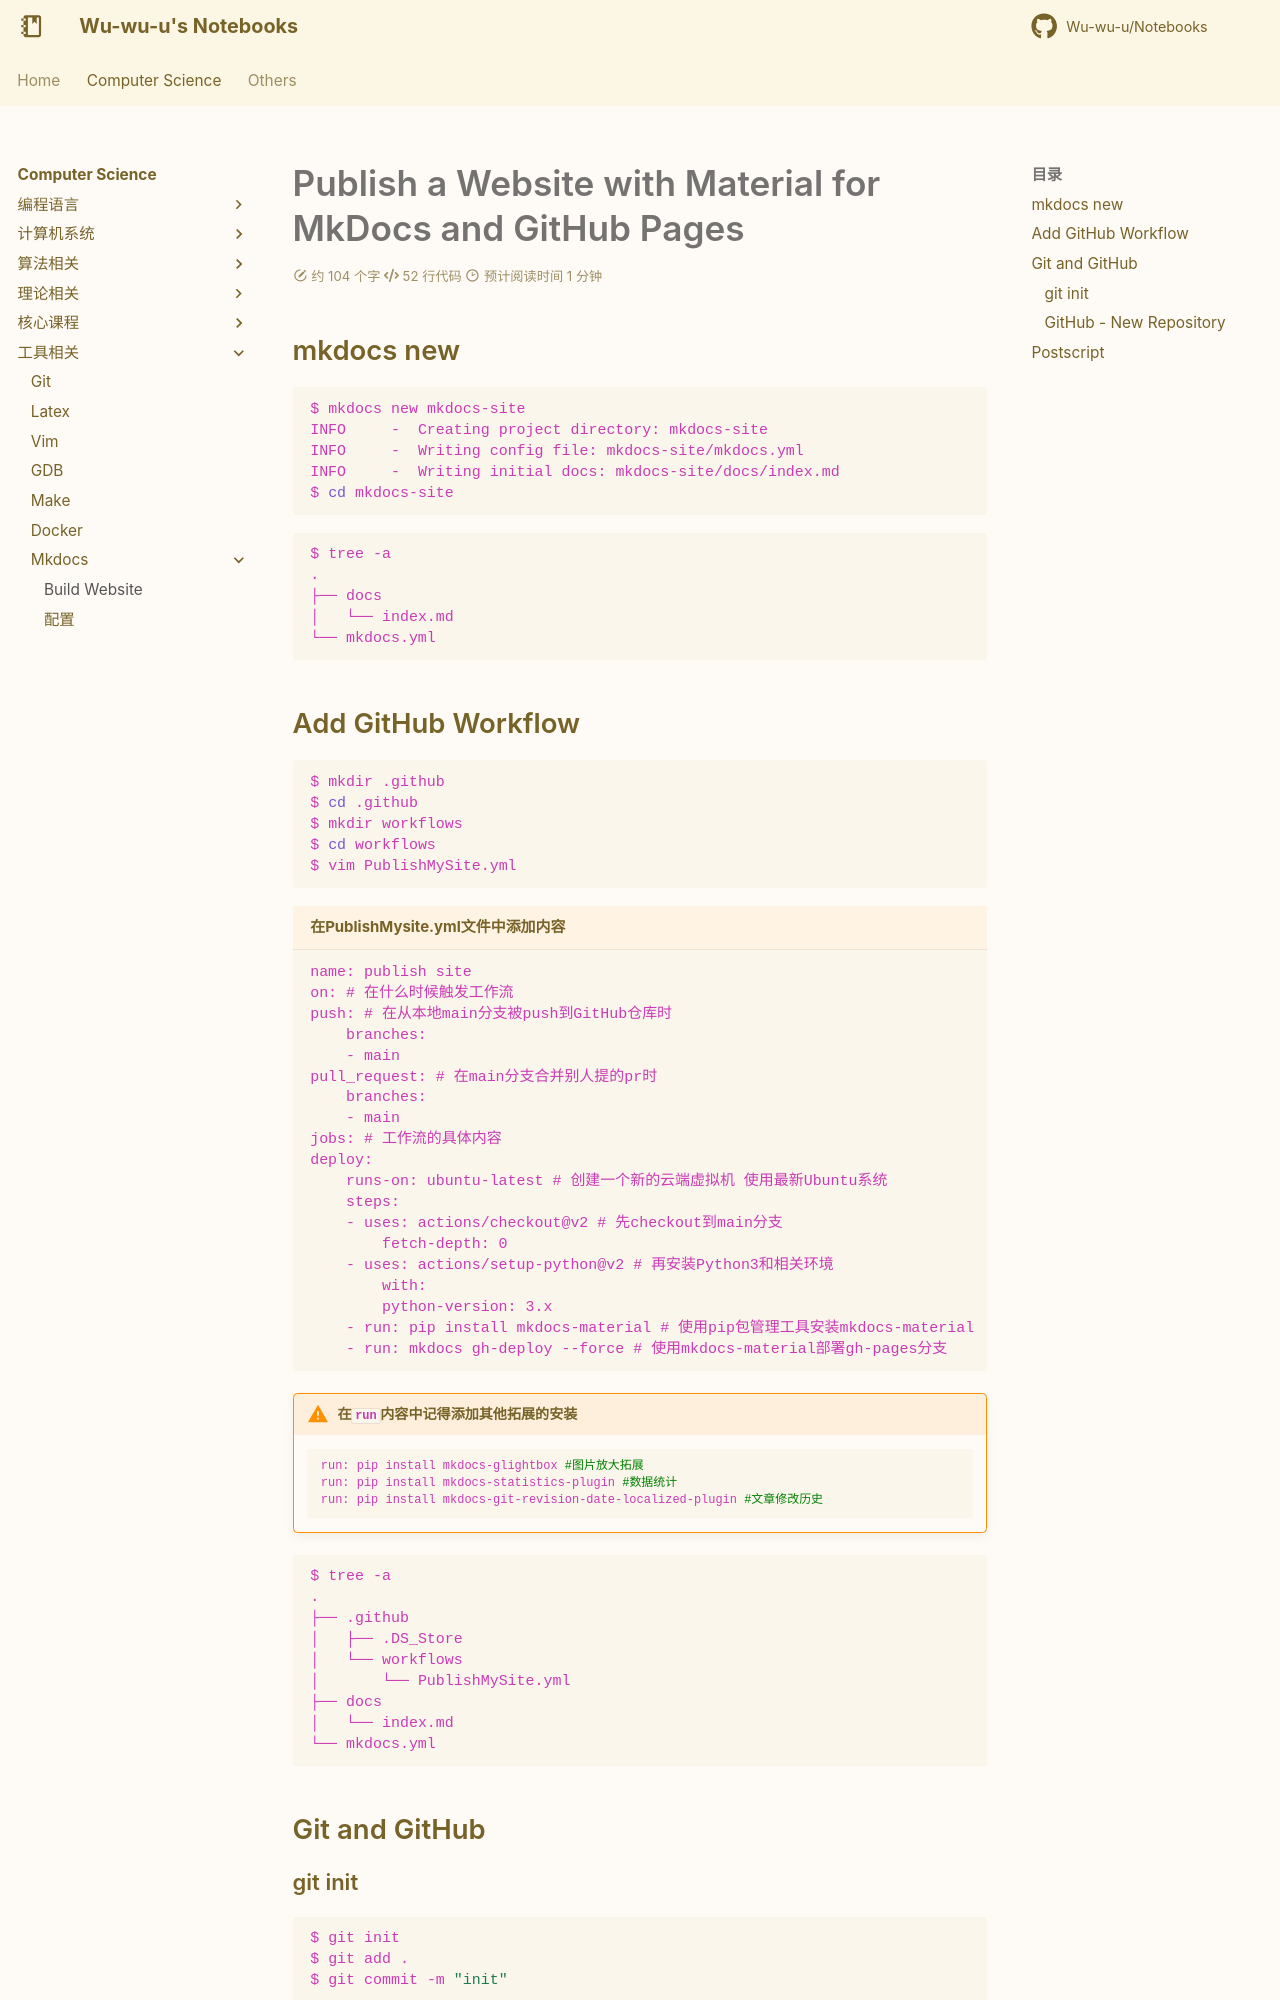

repository: Wu-wu-u/Notebooks · page: cs/tools/mkdocs/Build_Website/index.html · generator: mkdocs

# Publish a Website with Material for MkDocs and GitHub Pages


## mkdocs new

```bash
$ mkdocs new mkdocs-site
INFO     -  Creating project directory: mkdocs-site
INFO     -  Writing config file: mkdocs-site/mkdocs.yml
INFO     -  Writing initial docs: mkdocs-site/docs/index.md
$ cd mkdocs-site
```

```bash
$ tree -a
.
├── docs
│   └── index.md
└── mkdocs.yml
```

## Add GitHub Workflow

```bash
$ mkdir .github
$ cd .github
$ mkdir workflows
$ cd workflows
$ vim PublishMySite.yml
```

```yml title="在PublishMysite.yml文件中添加内容"
name: publish site
on: # 在什么时候触发工作流
push: # 在从本地main分支被push到GitHub仓库时
    branches:
    - main
pull_request: # 在main分支合并别人提的pr时
    branches:
    - main
jobs: # 工作流的具体内容
deploy:
    runs-on: ubuntu-latest # 创建一个新的云端虚拟机 使用最新Ubuntu系统
    steps:
    - uses: actions/checkout@v2 # 先checkout到main分支
        fetch-depth: 0
    - uses: actions/setup-python@v2 # 再安装Python3和相关环境
        with:
        python-version: 3.x
    - run: pip install mkdocs-material # 使用pip包管理工具安装mkdocs-material
    - run: mkdocs gh-deploy --force # 使用mkdocs-material部署gh-pages分支
```

!!! warning "在`run`内容中记得添加其他拓展的安装"
    ```bash
    run: pip install mkdocs-glightbox #图片放大拓展
    run: pip install mkdocs-statistics-plugin #数据统计
    run: pip install mkdocs-git-revision-date-localized-plugin #文章修改历史
    ```
    

```bash
$ tree -a
.
├── .github
│   ├── .DS_Store
│   └── workflows
│       └── PublishMySite.yml
├── docs
│   └── index.md
└── mkdocs.yml
```

## Git and GitHub

### git init

```bash
$ git init
$ git add .
$ git commit -m "init"
```
